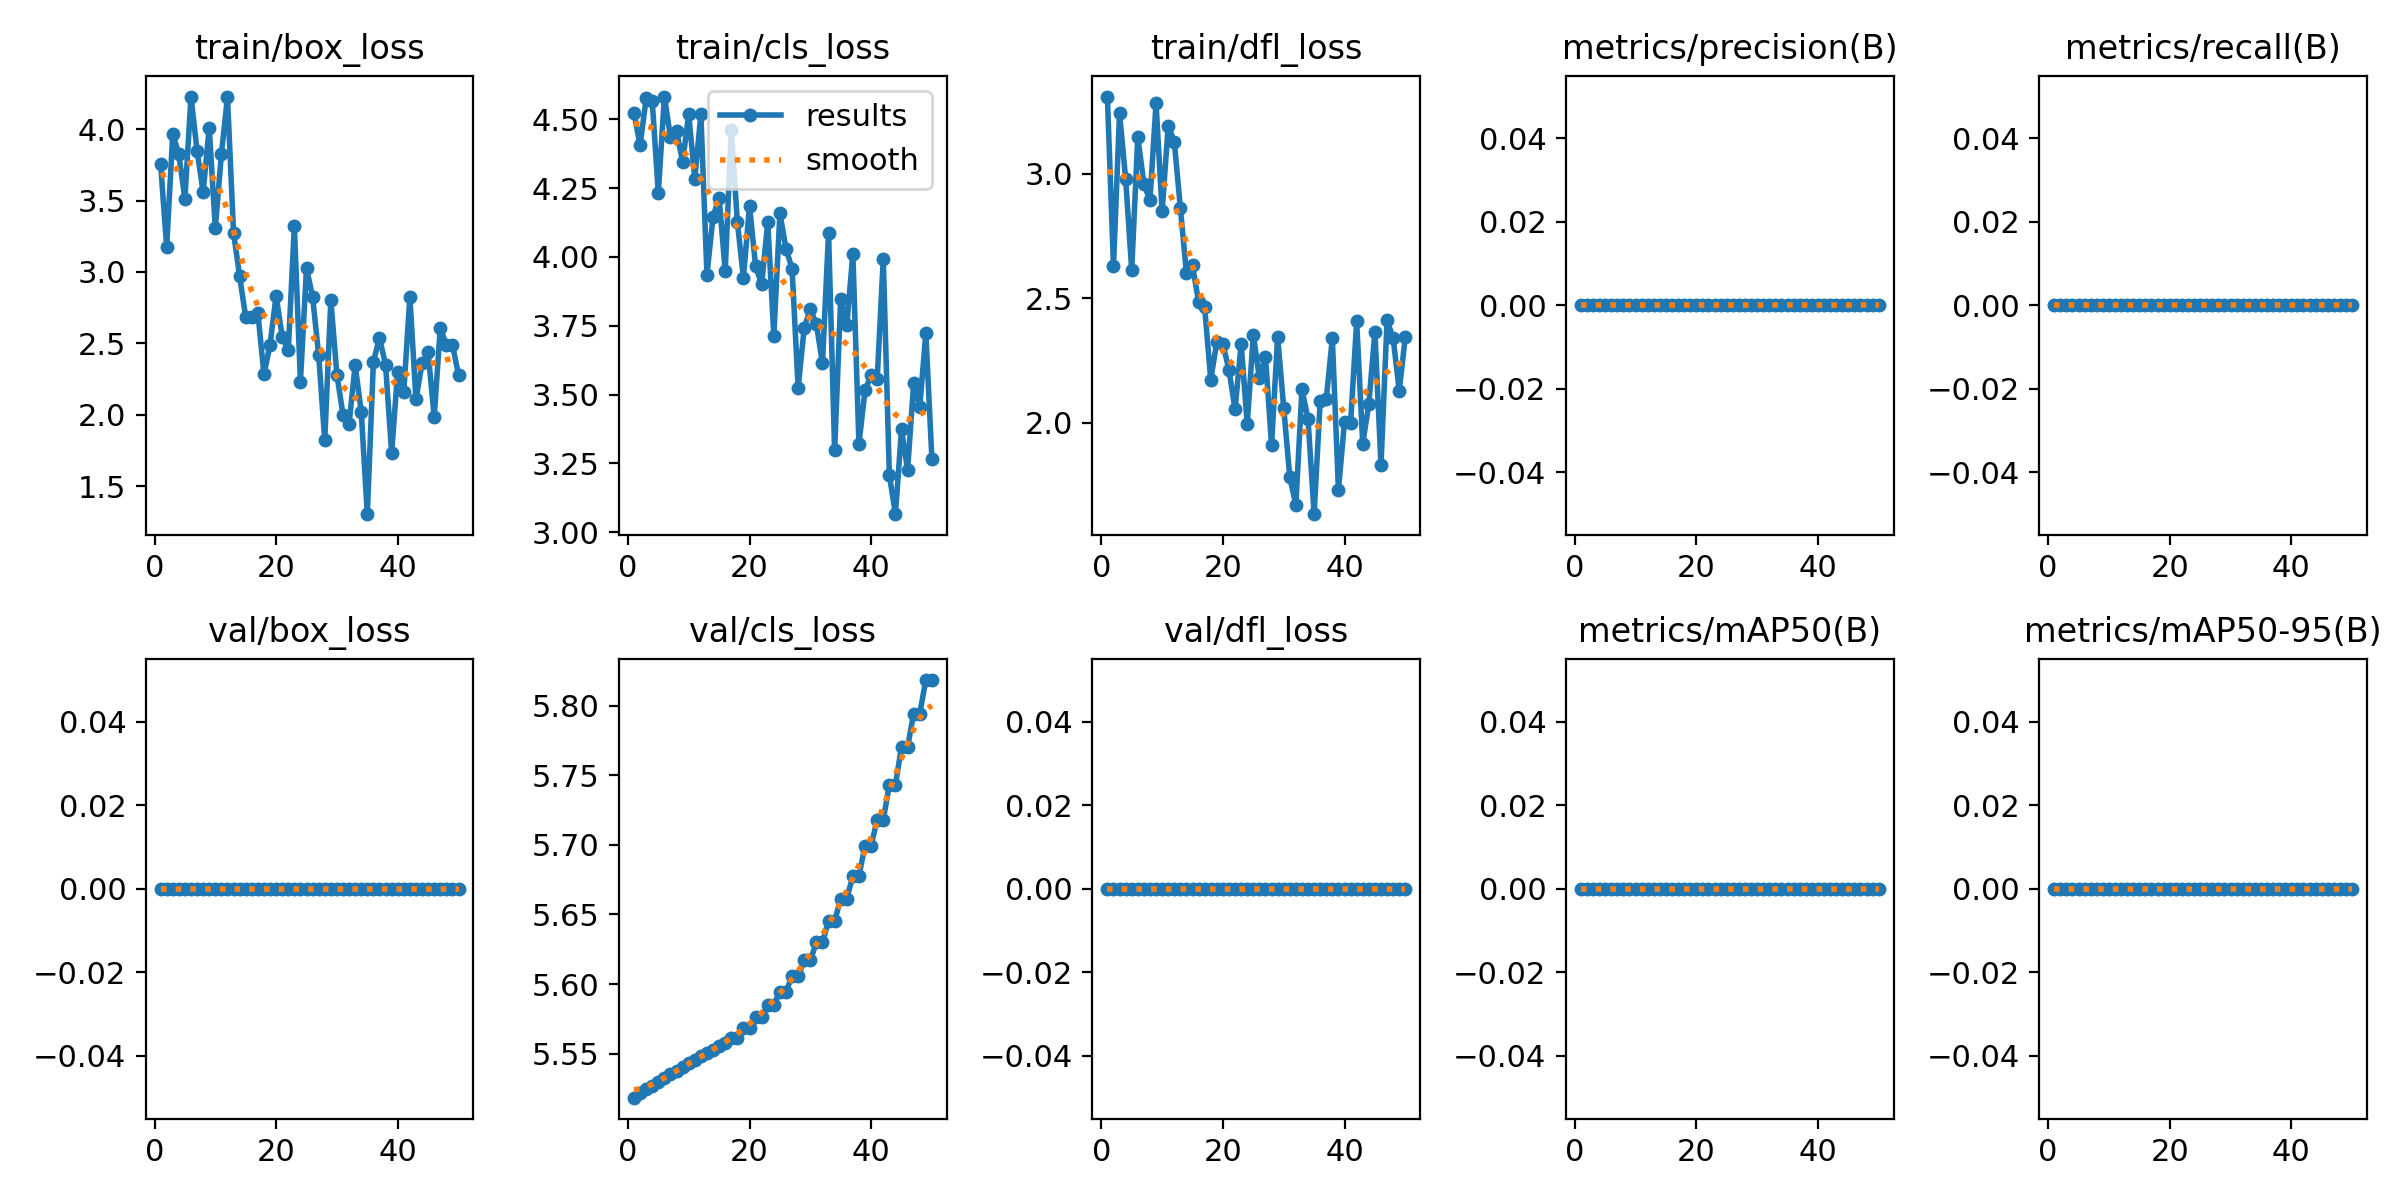

Source data for this figure (header and first rows):
epoch, time, train/box_loss, train/cls_loss, train/dfl_loss, metrics/precision(B), metrics/recall(B), metrics/mAP50(B), metrics/mAP50-95(B), val/box_loss, val/cls_loss, val/dfl_loss, lr/pg0, lr/pg1, lr/pg2
1, 0.6687, 3.757, 4.524, 3.309, 0, 0, 0, 0, 0, 5.518, 0, 0, 0, 0
2, 1.157, 3.174, 4.405, 2.627, 0, 0, 0, 0, 0, 5.521, 0, 8.91002e-06, 8.91002e-06, 8.91002e-06
3, 1.613, 3.967, 4.576, 3.243, 0, 0, 0, 0, 0, 5.524, 0, 1.74601e-05, 1.74601e-05, 1.74601e-05
4, 2.061, 3.823, 4.566, 2.979, 0, 0, 0, 0, 0, 5.527, 0, 2.56502e-05, 2.56502e-05, 2.56502e-05
5, 2.546, 3.512, 4.233, 2.614, 0, 0, 0, 0, 0, 5.53, 0, 3.34803e-05, 3.34803e-05, 3.34803e-05
6, 3.015, 4.229, 4.583, 3.147, 0, 0, 0, 0, 0, 5.533, 0, 4.09505e-05, 4.09505e-05, 4.09505e-05
7, 3.483, 3.848, 4.436, 2.959, 0, 0, 0, 0, 0, 5.535, 0, 4.80606e-05, 4.80606e-05, 4.80606e-05
8, 3.932, 3.56, 4.457, 2.892, 0, 0, 0, 0, 0, 5.538, 0, 5.48109e-05, 5.48109e-05, 5.48109e-05
9, 4.415, 4.011, 4.346, 3.282, 0, 0, 0, 0, 0, 5.54, 0, 6.12012e-05, 6.12012e-05, 6.12012e-05
10, 4.92, 3.306, 4.52, 2.849, 0, 0, 0, 0, 0, 5.543, 0, 6.72315e-05, 6.72315e-05, 6.72315e-05
11, 5.426, 3.826, 4.285, 3.191, 0, 0, 0, 0, 0, 5.546, 0, 7.29018e-05, 7.29018e-05, 7.29018e-05
12, 6.088, 4.225, 4.518, 3.129, 0, 0, 0, 0, 0, 5.548, 0, 7.82122e-05, 7.82122e-05, 7.82122e-05
13, 6.613, 3.276, 3.936, 2.863, 0, 0, 0, 0, 0, 5.55, 0, 8.31626e-05, 8.31626e-05, 8.31626e-05
14, 7.174, 2.969, 4.145, 2.601, 0, 0, 0, 0, 0, 5.553, 0, 8.7753e-05, 8.7753e-05, 8.7753e-05
15, 7.739, 2.682, 4.216, 2.632, 0, 0, 0, 0, 0, 5.555, 0, 9.19835e-05, 9.19835e-05, 9.19835e-05
16, 8.304, 2.688, 3.948, 2.484, 0, 0, 0, 0, 0, 5.558, 0, 9.5854e-05, 9.5854e-05, 9.5854e-05
17, 8.857, 2.714, 4.462, 2.463, 0, 0, 0, 0, 0, 5.561, 0, 9.93646e-05, 9.93646e-05, 9.93646e-05
18, 9.399, 2.282, 4.127, 2.172, 0, 0, 0, 0, 0, 5.561, 0, 0.0001025, 0.0001025, 0.0001025
19, 9.981, 2.49, 3.925, 2.325, 0, 0, 0, 0, 0, 5.568, 0, 0.0001053, 0.0001053, 0.0001053
20, 10.47, 2.835, 4.186, 2.316, 0, 0, 0, 0, 0, 5.568, 0, 0.0001077, 0.0001077, 0.0001077
21, 11.09, 2.547, 3.966, 2.211, 0, 0, 0, 0, 0, 5.576, 0, 0.0001098, 0.0001098, 0.0001098
22, 11.59, 2.451, 3.901, 2.053, 0, 0, 0, 0, 0, 5.576, 0, 0.0001115, 0.0001115, 0.0001115
23, 12.06, 3.321, 4.127, 2.317, 0, 0, 0, 0, 0, 5.585, 0, 0.0001129, 0.0001129, 0.0001129
24, 12.52, 2.233, 3.715, 1.994, 0, 0, 0, 0, 0, 5.585, 0, 0.0001139, 0.0001139, 0.0001139
25, 13.01, 3.028, 4.159, 2.352, 0, 0, 0, 0, 0, 5.595, 0, 0.0001145, 0.0001145, 0.0001145
26, 13.47, 2.826, 4.03, 2.179, 0, 0, 0, 0, 0, 5.595, 0, 0.0001148, 0.0001148, 0.0001148
27, 13.96, 2.417, 3.958, 2.266, 0, 0, 0, 0, 0, 5.606, 0, 0.0001147, 0.0001147, 0.0001147
28, 14.41, 1.821, 3.524, 1.91, 0, 0, 0, 0, 0, 5.606, 0, 0.0001142, 0.0001142, 0.0001142
29, 14.9, 2.802, 3.744, 2.346, 0, 0, 0, 0, 0, 5.617, 0, 0.0001134, 0.0001134, 0.0001134
30, 15.36, 2.281, 3.811, 2.061, 0, 0, 0, 0, 0, 5.617, 0, 0.0001122, 0.0001122, 0.0001122
31, 16.03, 2, 3.755, 1.781, 0, 0, 0, 0, 0, 5.63, 0, 0.0001107, 0.0001107, 0.0001107
32, 16.52, 1.937, 3.613, 1.669, 0, 0, 0, 0, 0, 5.63, 0, 0.0001088, 0.0001088, 0.0001088
33, 17.02, 2.347, 4.088, 2.135, 0, 0, 0, 0, 0, 5.645, 0, 0.0001066, 0.0001066, 0.0001066
34, 17.47, 2.022, 3.297, 2.014, 0, 0, 0, 0, 0, 5.645, 0, 0.000104, 0.000104, 0.000104
35, 17.96, 1.303, 3.849, 1.633, 0, 0, 0, 0, 0, 5.661, 0, 0.000101, 0.000101, 0.000101
36, 18.42, 2.369, 3.752, 2.087, 0, 0, 0, 0, 0, 5.661, 0, 9.76721e-05, 9.76721e-05, 9.76721e-05
37, 18.9, 2.54, 4.012, 2.095, 0, 0, 0, 0, 0, 5.678, 0, 9.39833e-05, 9.39833e-05, 9.39833e-05
38, 19.36, 2.351, 3.321, 2.338, 0, 0, 0, 0, 0, 5.678, 0, 8.99346e-05, 8.99346e-05, 8.99346e-05
39, 19.85, 1.733, 3.515, 1.731, 0, 0, 0, 0, 0, 5.7, 0, 8.5526e-05, 8.5526e-05, 8.5526e-05
40, 20.31, 2.301, 3.57, 2.003, 0, 0, 0, 0, 0, 5.7, 0, 8.07574e-05, 8.07574e-05, 8.07574e-05
41, 20.79, 2.16, 3.556, 1.998, 0, 0, 0, 0, 0, 5.718, 0, 7.56288e-05, 7.56288e-05, 7.56288e-05
42, 21.26, 2.828, 3.994, 2.406, 0, 0, 0, 0, 0, 5.718, 0, 7.01403e-05, 7.01403e-05, 7.01403e-05
43, 21.77, 2.107, 3.208, 1.915, 0, 0, 0, 0, 0, 5.743, 0, 6.42918e-05, 6.42918e-05, 6.42918e-05
44, 22.23, 2.359, 3.065, 2.076, 0, 0, 0, 0, 0, 5.743, 0, 5.80833e-05, 5.80833e-05, 5.80833e-05
45, 22.87, 2.436, 3.373, 2.364, 0, 0, 0, 0, 0, 5.77, 0, 5.15148e-05, 5.15148e-05, 5.15148e-05
46, 23.4, 1.985, 3.226, 1.83, 0, 0, 0, 0, 0, 5.77, 0, 4.45864e-05, 4.45864e-05, 4.45864e-05
47, 24, 2.608, 3.542, 2.41, 0, 0, 0, 0, 0, 5.794, 0, 3.72981e-05, 3.72981e-05, 3.72981e-05
48, 24.52, 2.488, 3.455, 2.34, 0, 0, 0, 0, 0, 5.794, 0, 2.96498e-05, 2.96498e-05, 2.96498e-05
49, 25, 2.492, 3.723, 2.128, 0, 0, 0, 0, 0, 5.818, 0, 2.16415e-05, 2.16415e-05, 2.16415e-05
50, 25.6, 2.278, 3.265, 2.344, 0, 0, 0, 0, 0, 5.818, 0, 1.32732e-05, 1.32732e-05, 1.32732e-05
